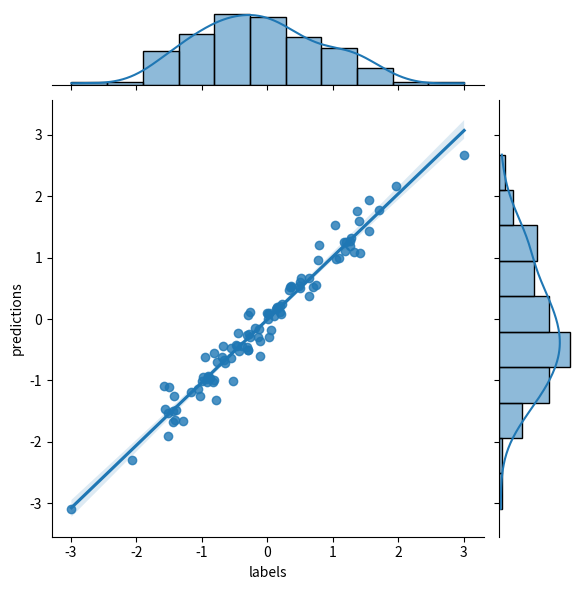

This chart was generated by the following Python code:
"""
Generate noice
https://stackoverflow.com/questions/14058340/adding-noise-to-a-signal-in-python/26181710#26181710
"""

import numpy as np
import seaborn as sns
import pandas as pd
from matplotlib import pyplot as plt 

# simulate labels
# labels = np.linspace(-1, 1, 100) # 100 values between -1 and 1, uniform distribution
# labels = np.random.normal(0, 1, 100) # standard normal
labels = np.random.standard_normal(100)
# generate noise
# noise = np.random.normal(0, 1, 100) # standard normal with 100 points
noise = np.random.normal(0, .2, 100) # normal distribution with mean 0 and standard deviation 0.2 with 100 points
predictions = labels + noise

data = np.transpose(np.array([labels, predictions]))
df_data = pd.DataFrame(data, columns=["labels", "predictions"])

sns.jointplot(data=df_data, x="labels", y="predictions", kind="reg")
plt.show()